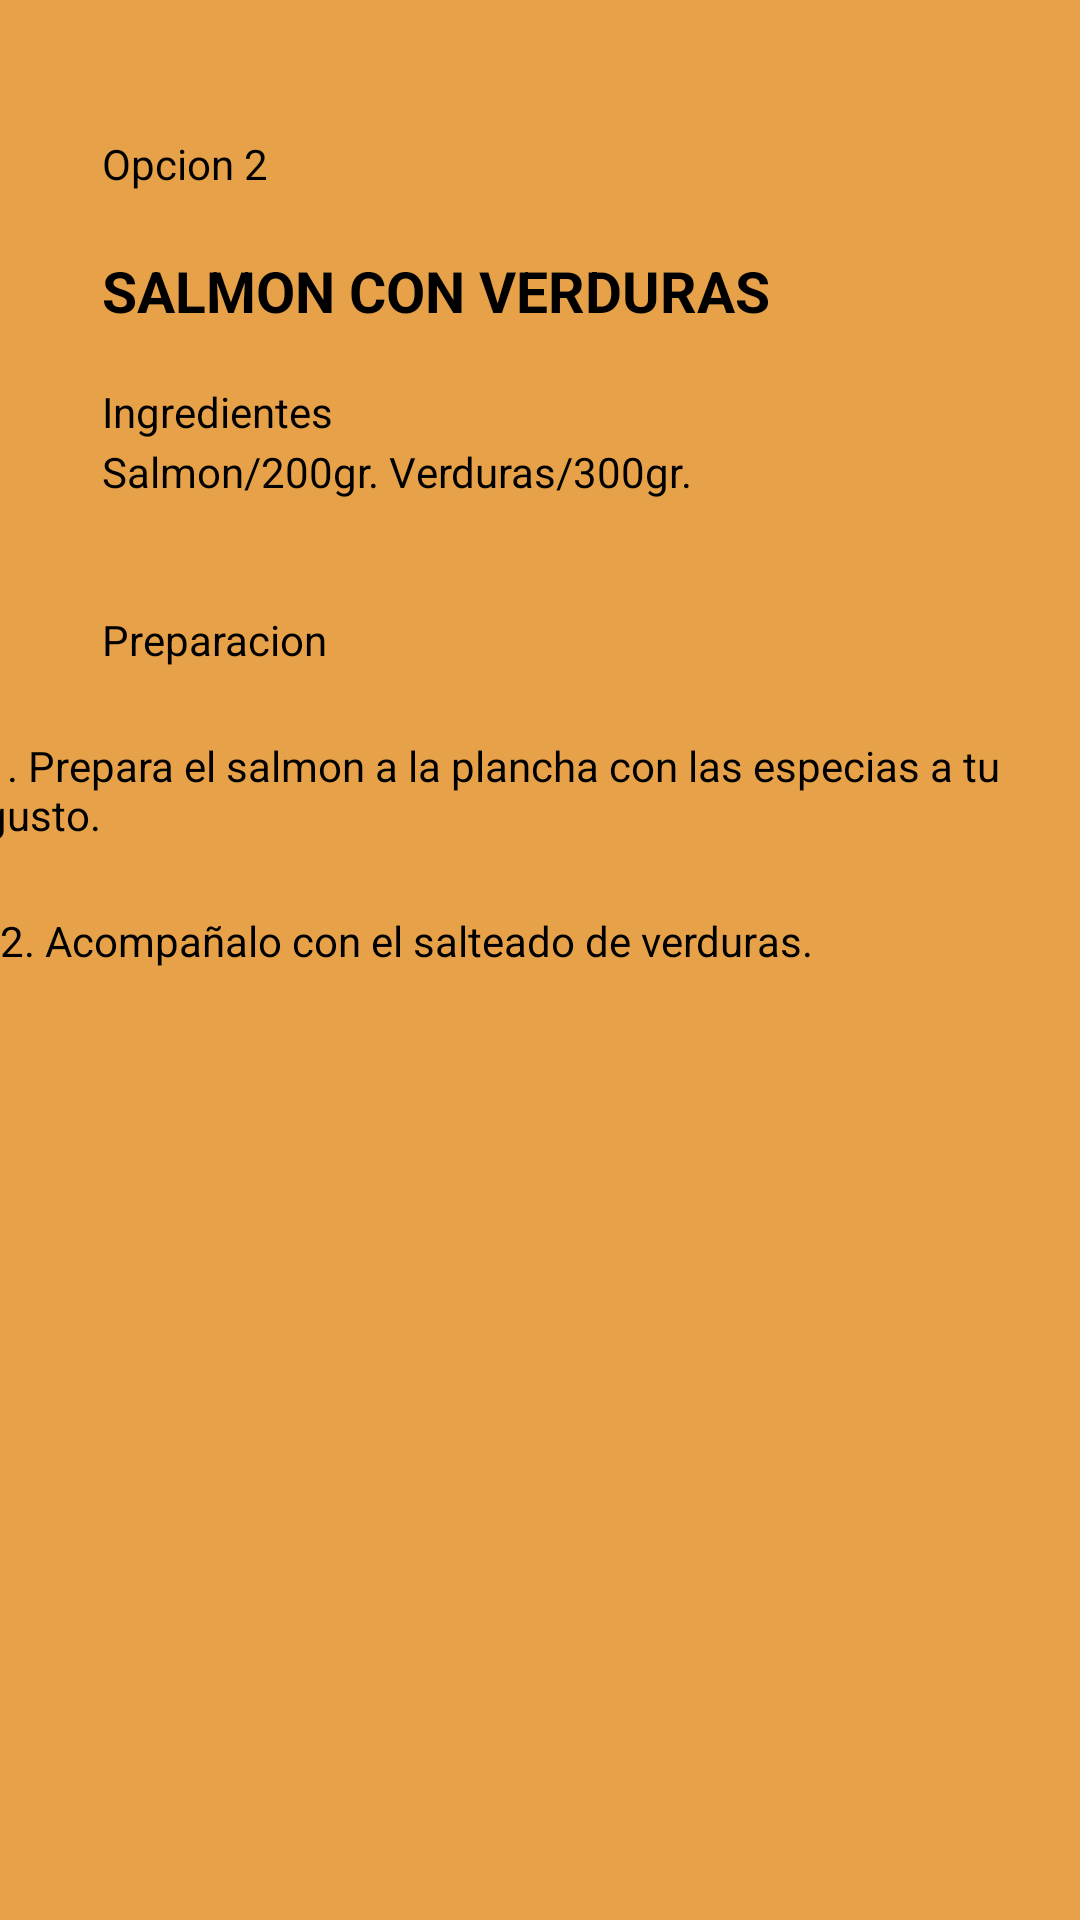

The Android layout XML behind this screen, and the referenced resources:
<!-- AndroidManifest.xml: application theme AppTheme -->
<!-- res/layout/activity_comida2.xml -->
<?xml version="1.0" encoding="utf-8"?>
<androidx.constraintlayout.widget.ConstraintLayout xmlns:android="http://schemas.android.com/apk/res/android"
    xmlns:app="http://schemas.android.com/apk/res-auto"
    xmlns:tools="http://schemas.android.com/tools"
    android:layout_width="match_parent"
    android:layout_height="match_parent">

    <RelativeLayout
        android:id="@+id/relativeLayout5"
        android:layout_width="match_parent"
        android:layout_height="match_parent"
        android:background="#D0E38D21"></RelativeLayout>

    <TextView
        android:id="@+id/textView14"
        android:layout_width="wrap_content"
        android:layout_height="wrap_content"
        android:layout_marginStart="34dp"
        android:layout_marginTop="45dp"
        android:text="Opcion 2"
        android:textColor="#000000"
        app:layout_constraintStart_toStartOf="parent"
        app:layout_constraintTop_toTopOf="parent" />

    <TextView
        android:id="@+id/textView15"
        android:layout_width="wrap_content"
        android:layout_height="wrap_content"
        android:layout_marginStart="34dp"
        android:layout_marginTop="20dp"
        android:text="SALMON CON VERDURAS"
        android:textColor="#000000"
        android:textSize="19sp"
        android:textStyle="bold"
        app:layout_constraintStart_toStartOf="parent"
        app:layout_constraintTop_toBottomOf="@+id/textView14" />

    <TextView
        android:id="@+id/textView16"
        android:layout_width="wrap_content"
        android:layout_height="wrap_content"
        android:layout_marginStart="34dp"
        android:layout_marginTop="18dp"
        android:text="Ingredientes "
        android:textColor="#000000"
        app:layout_constraintStart_toStartOf="parent"
        app:layout_constraintTop_toBottomOf="@+id/textView15" />

    <TextView
        android:id="@+id/textView17"
        android:layout_width="wrap_content"
        android:layout_height="wrap_content"
        android:layout_marginStart="34dp"
        android:layout_marginTop="1dp"

        android:text="Salmon/200gr. Verduras/300gr."
        android:textColor="#000000"
        app:layout_constraintStart_toStartOf="parent"
        app:layout_constraintTop_toBottomOf="@+id/textView16" />

    <TextView
        android:id="@+id/textView18"
        android:layout_width="wrap_content"
        android:layout_height="wrap_content"
        android:layout_marginStart="34dp"
        android:layout_marginTop="37dp"
        android:text="Preparacion"
        android:textColor="#000000"
        app:layout_constraintStart_toStartOf="parent"
        app:layout_constraintTop_toBottomOf="@+id/textView17" />

    <TextView
        android:id="@+id/textView19"
        android:layout_width="wrap_content"
        android:layout_height="wrap_content"
        android:layout_marginTop="23dp"
        android:layout_marginEnd="6dp"
        android:text="1. Prepara el salmon a la plancha con las especias a tu gusto."
        android:textColor="#000000"
        app:layout_constraintEnd_toEndOf="parent"
        app:layout_constraintTop_toBottomOf="@+id/textView18" />

    <TextView
        android:id="@+id/textView20"
        android:layout_width="wrap_content"
        android:layout_height="wrap_content"
        android:layout_marginStart="10dp"
        android:layout_marginTop="23dp"
        android:layout_marginEnd="100dp"
        android:text="2. Acompañalo con el salteado de verduras."
        android:textColor="#000000"
        app:layout_constraintEnd_toEndOf="parent"
        app:layout_constraintStart_toStartOf="parent"
        app:layout_constraintTop_toBottomOf="@+id/textView19" />

</androidx.constraintlayout.widget.ConstraintLayout>
<!-- resources referenced by this layout -->
<resources>
  <style name="AppTheme" parent="Theme.AppCompat.Light.DarkActionBar">
          <item name="android:statusBarColor">@android:color/background_dark</item>
      </style>
</resources>
